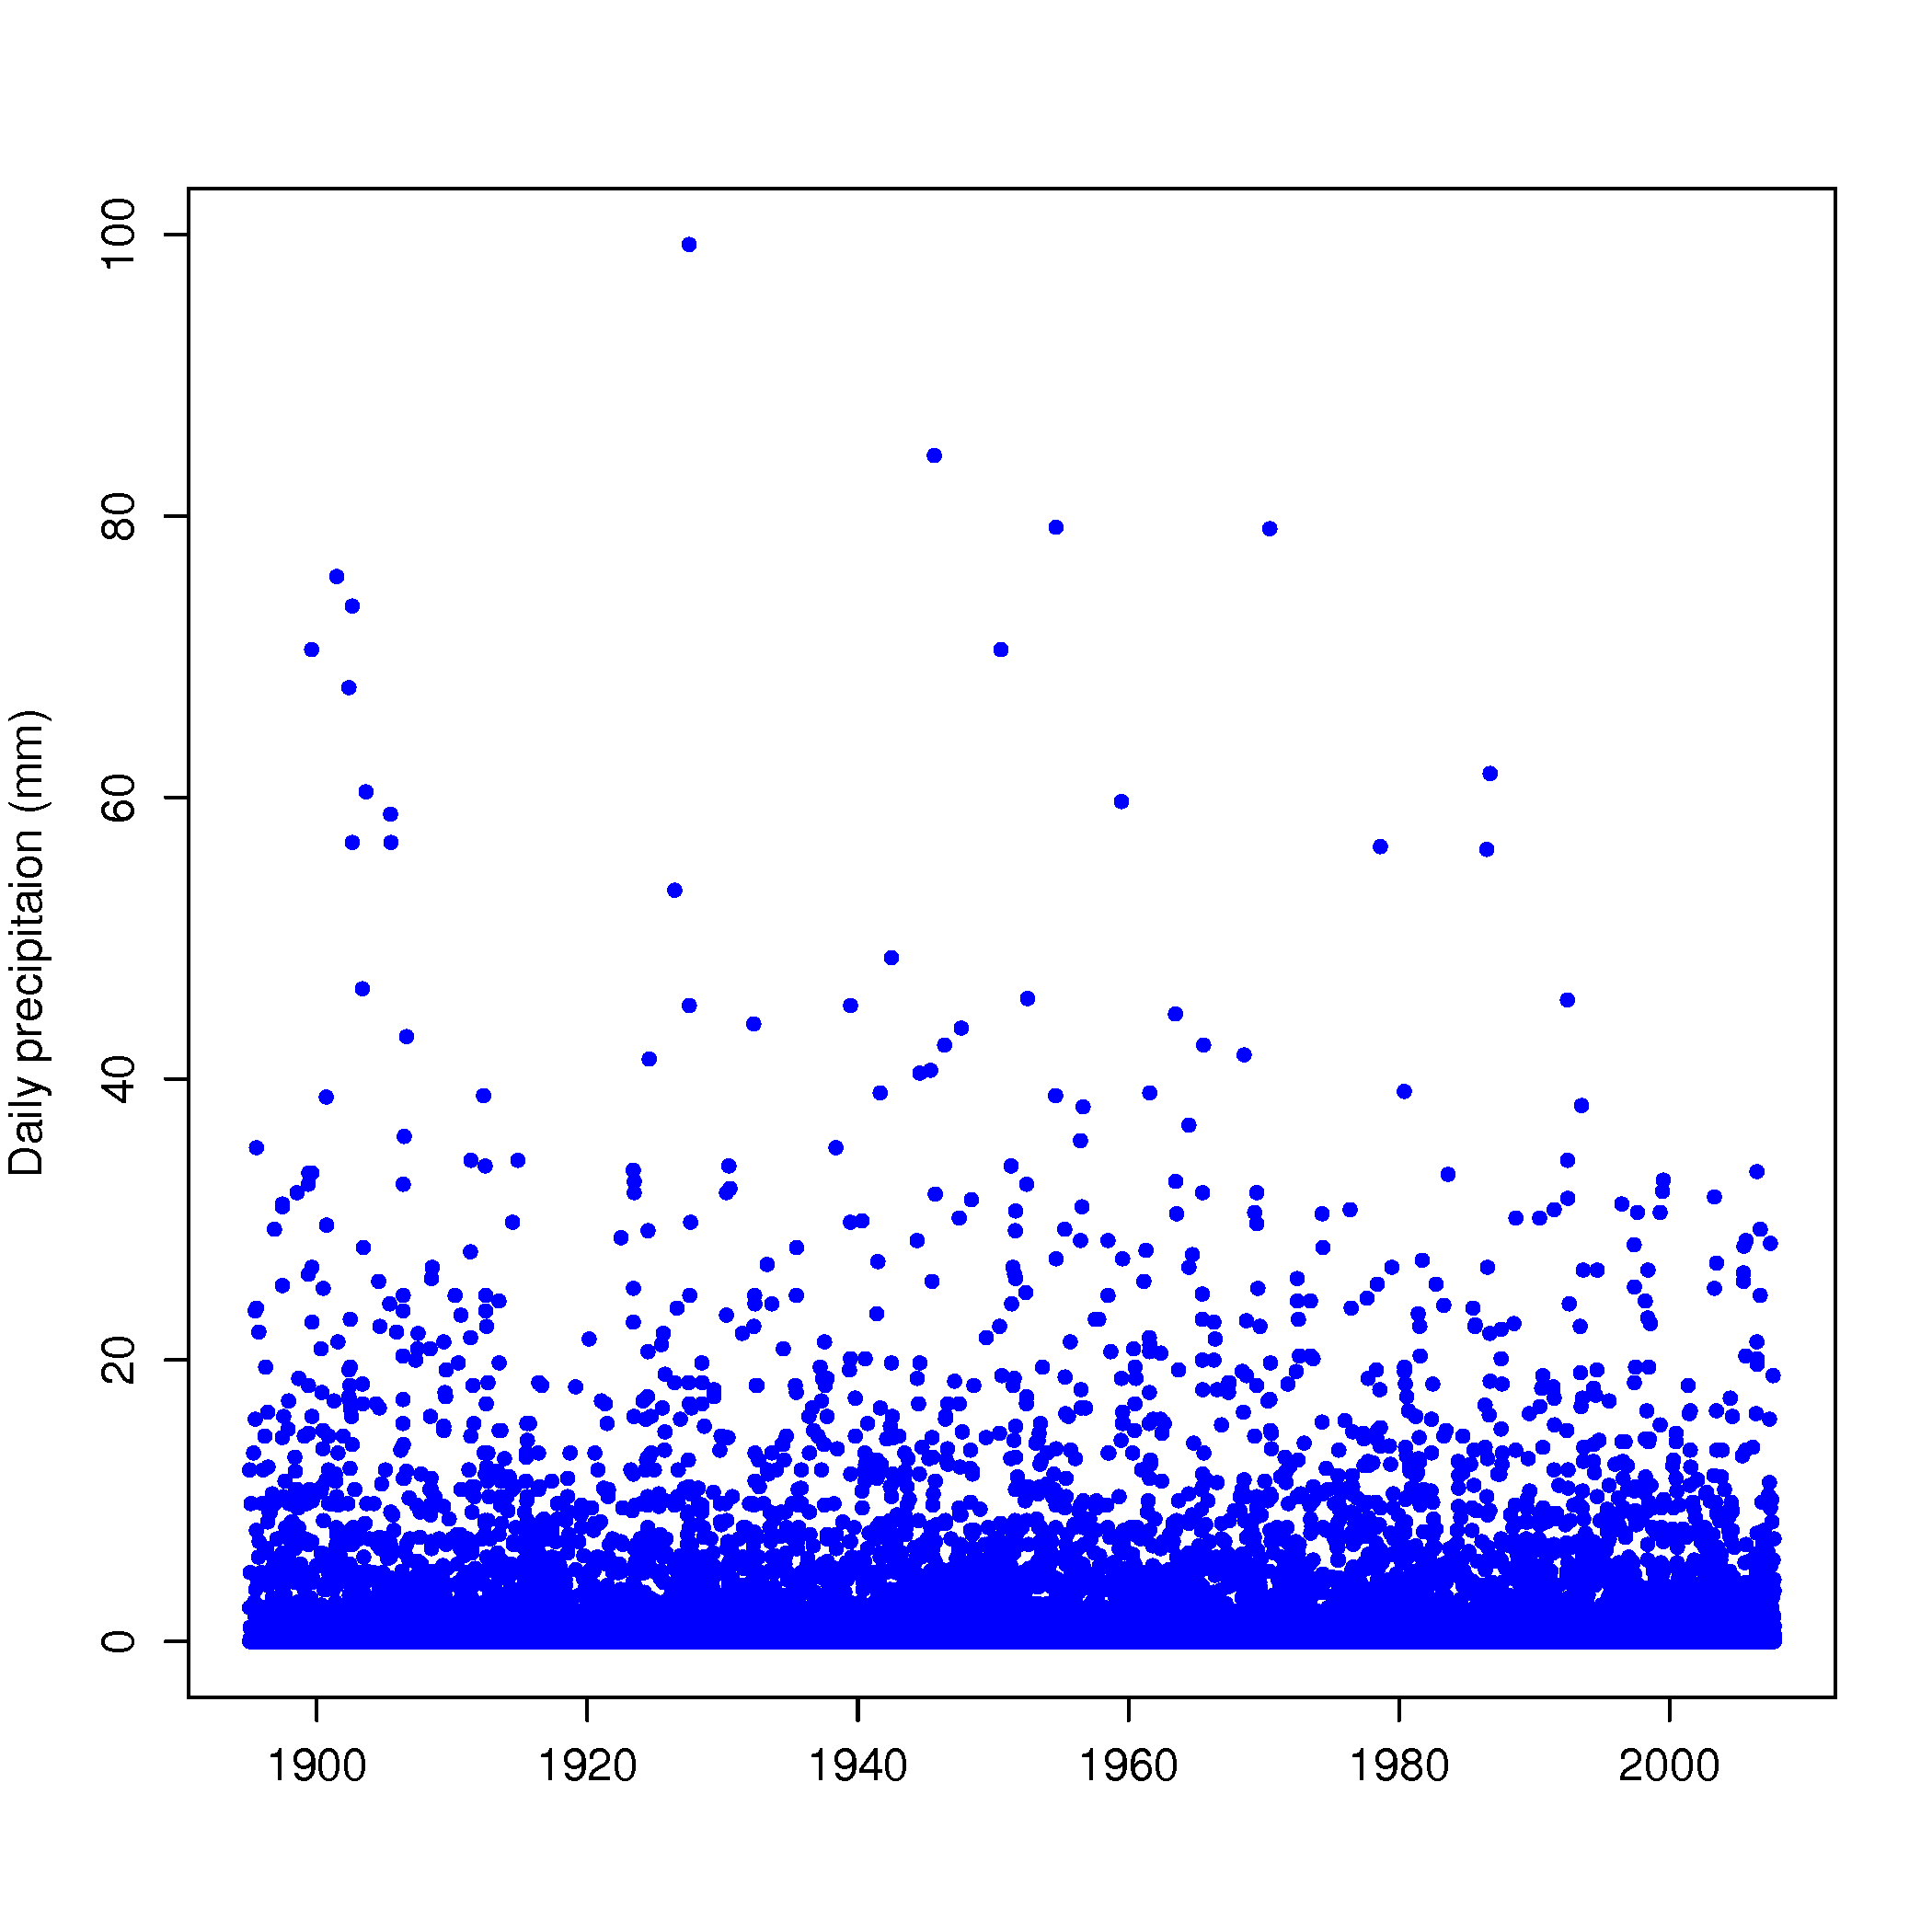

The table this chart was drawn from, first rows:
date, precip
1895/01/01, 0
1895/02/01, 5
1895/03/01, 0
1895/04/01, 0
1895/05/01, 0
1895/06/01, 0
1895/07/01, 0
1895/08/01, 0
1895/09/01, 0
1895/10/01, 2
1895/11/01, 0
1895/12/01, 0
13/01/1895, 24
14/01/1895, 122
15/01/1895, 0
16/01/1895, 0
17/01/1895, 24
18/01/1895, 0
19/01/1895, 0
20/01/1895, 0
21/01/1895, 0
22/01/1895, 0
23/01/1895, 0
24/01/1895, 0
25/01/1895, 2
26/01/1895, 10
27/01/1895, 0
28/01/1895, 49
29/01/1895, 0
30/01/1895, 0
31/01/1895, 0
1895/01/02, 2
1895/02/02, 8
1895/03/02, 0
1895/04/02, 2
1895/05/02, 24
1895/06/02, 0
1895/07/02, 0
1895/08/02, 10
1895/09/02, 0
1895/10/02, 0
1895/11/02, 0
1895/12/02, 0
13/02/1895, 0
14/02/1895, 0
15/02/1895, 0
16/02/1895, 0
17/02/1895, 0
18/02/1895, 0
19/02/1895, 0
20/02/1895, 98
21/02/1895, 0
22/02/1895, 0
23/02/1895, 0
24/02/1895, 0
25/02/1895, 0
26/02/1895, 0
27/02/1895, 2
28/02/1895, 0
1895/01/03, 0
... 41,213 more rows
